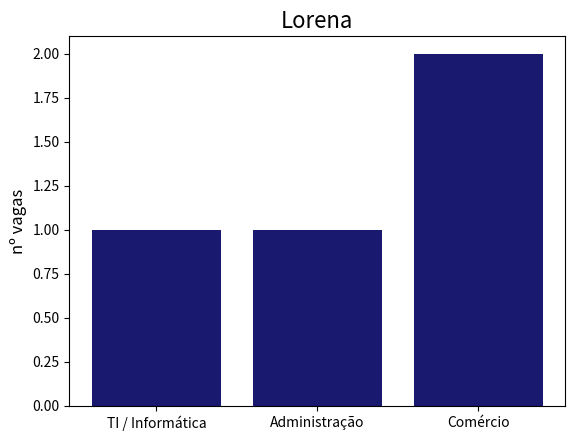

The matplotlib source for this figure:
import matplotlib.pyplot as plt
import numpy as np

labels = ['TI / Informática', 'Administração', 'Comércio']
colunas = [1, 1, 2]

plt.bar(labels,colunas,color = 'midnightblue')
plt.ylabel('nº vagas',fontsize = 12)
plt.title('Lorena',fontsize = 16)
plt.savefig('GraficoLorena.png',dpi = 600,bbox_inches = 'tight')
plt.show()
